Dataset: zidolegi_data (GitHub, egupiii/self_checkout). Classes: Calpis, I Lohas normal, I Lohas peach, Mitsuya, Pocari.

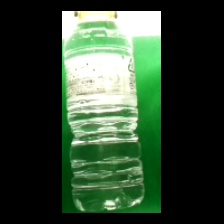
Label: I Lohas normal

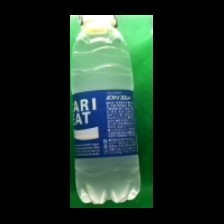
Label: Pocari

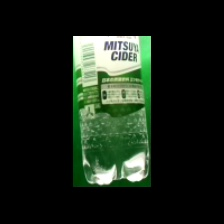
Label: Mitsuya

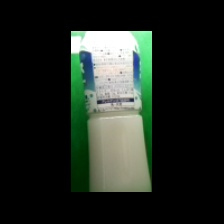
Label: Calpis

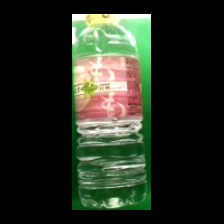
Label: I Lohas peach

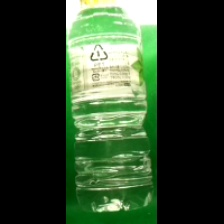
Label: I Lohas normal
